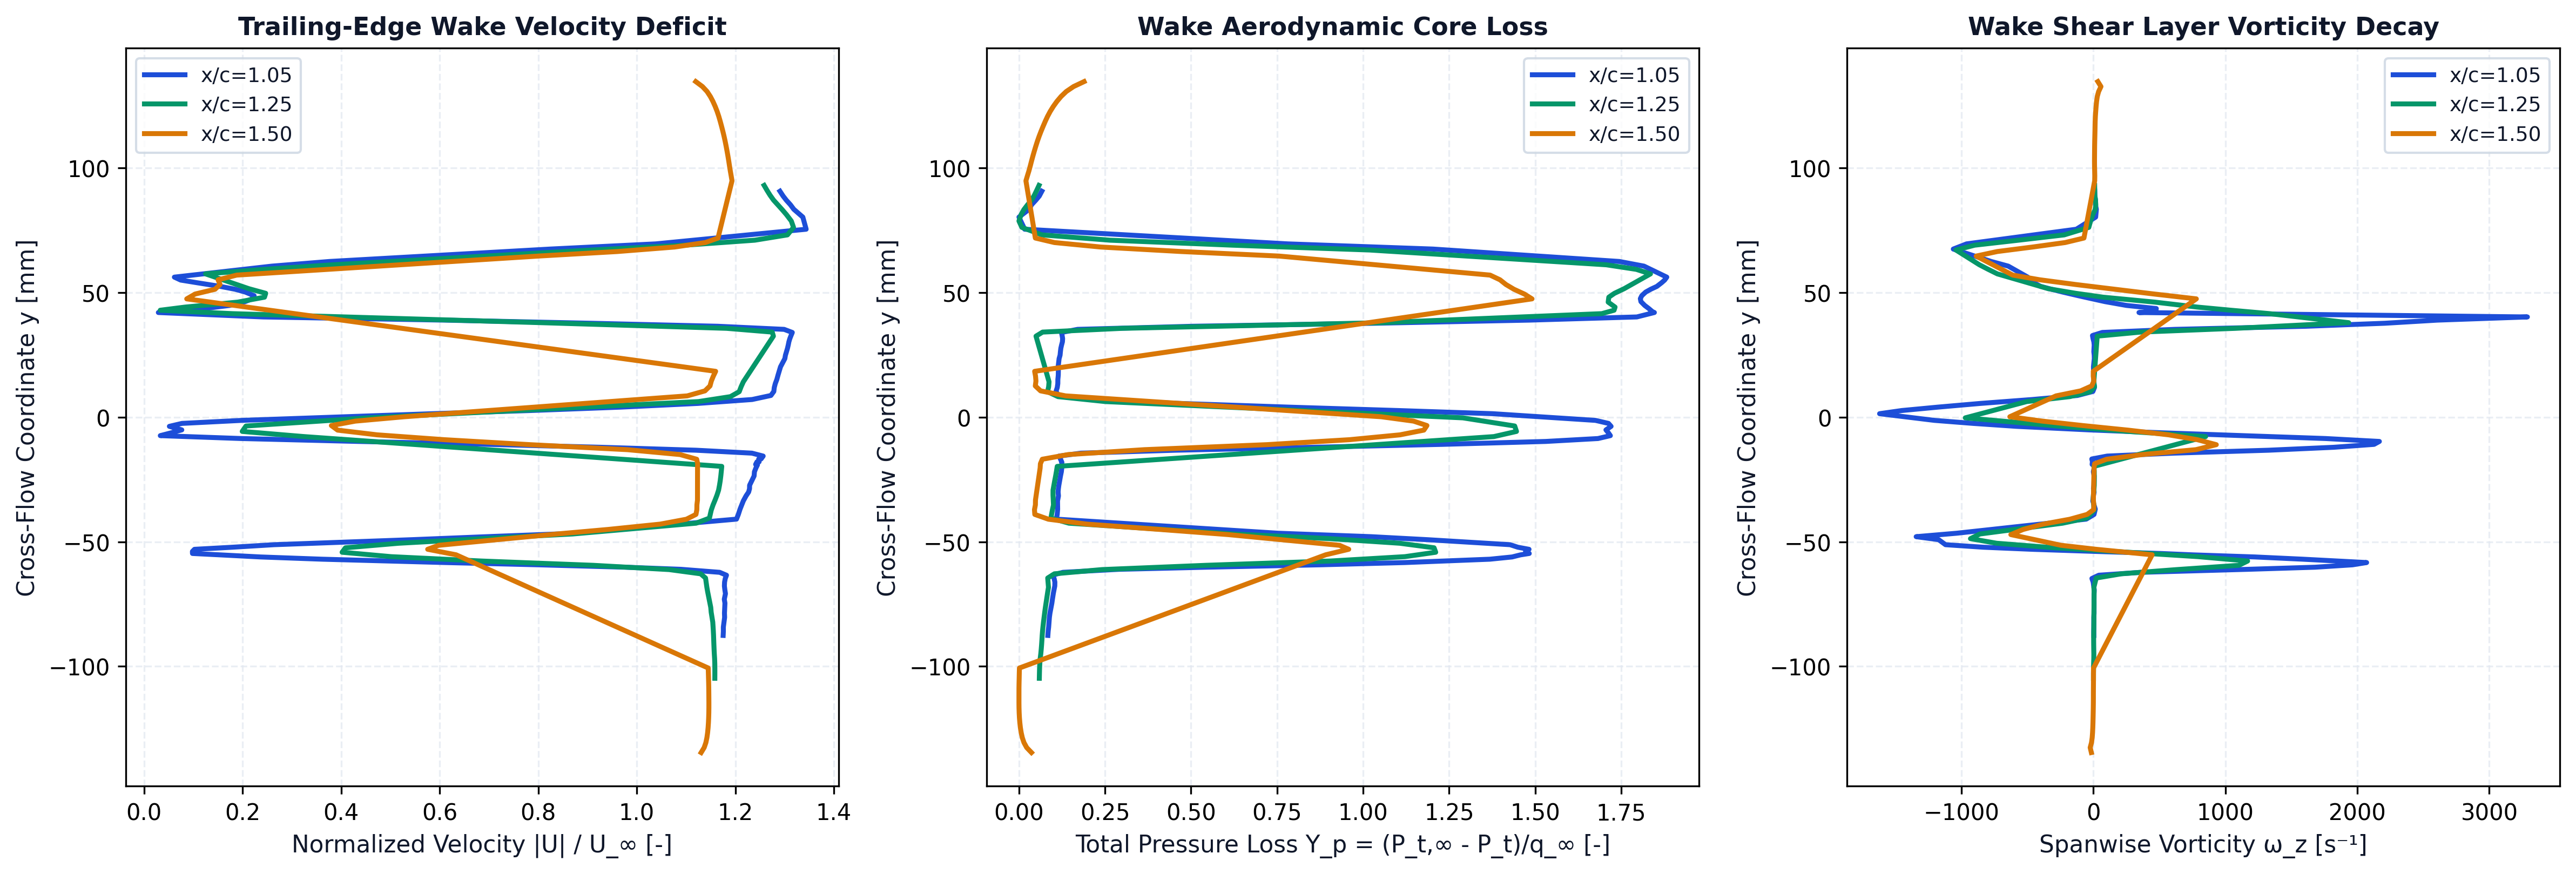

The table this chart was drawn from, first rows:
station_x_c, station_label, x, y, u, v, u_mag, u_deficit, vorticity, total_pressure, total_pressure_loss, temperature
1.05, x/c=1.05, 0.1049, -0.08757, 11.75, 0.2132, 11.75, 0, 3.633, 68.45, -0.1175, 293.1
1.05, x/c=1.05, 0.1052, -0.08595, 11.76, 0.2359, 11.76, 0, 3.02, 68.39, -0.1166, 293.1
1.05, x/c=1.05, 0.1055, -0.08421, 11.76, 0.2568, 11.76, 0, 3.485, 68.31, -0.1152, 293.1
1.05, x/c=1.05, 0.1045, -0.08031, 11.78, 0.3018, 11.78, 0, 3.518, 68.17, -0.113, 293.1
1.05, x/c=1.05, 0.105, -0.07862, 11.78, 0.33, 11.78, 0, 5.31, 68.07, -0.1114, 293.1
1.05, x/c=1.05, 0.1046, -0.07462, 11.78, 0.3974, 11.79, 0, 5.102, 67.74, -0.1059, 293.1
1.05, x/c=1.05, 0.1054, -0.07305, 11.77, 0.4314, 11.78, 0, 4.769, 67.64, -0.1043, 293.1
1.05, x/c=1.05, 0.1045, -0.07083, 11.79, 0.4764, 11.8, 0, 4.923, 67.48, -0.1017, 293.1
1.05, x/c=1.05, 0.105, -0.0693, 11.78, 0.5155, 11.79, 0, 6.832, 67.35, -0.09965, 293.1
1.05, x/c=1.05, 0.1053, -0.06773, 11.77, 0.5583, 11.78, 0, 2.221, 67.21, -0.09738, 293.1
1.05, x/c=1.05, 0.1053, -0.06618, 11.77, 0.6024, 11.78, 0, -1.577, 67.2, -0.09714, 293.1
1.05, x/c=1.05, 0.1051, -0.06473, 11.78, 0.6495, 11.8, 0, -11.08, 67.33, -0.09932, 293.1
1.05, x/c=1.05, 0.1048, -0.06342, 11.8, 0.6968, 11.82, 0, 41.13, 67.66, -0.1046, 293.1
1.05, x/c=1.05, 0.1046, -0.06226, 11.66, 0.755, 11.68, 0, 360.5, 65.77, -0.07372, 293.1
1.05, x/c=1.05, 0.1053, -0.06105, 10.86, 0.8487, 10.9, 0, 1170, 55.8, 0.08904, 293.1
1.05, x/c=1.05, 0.1051, -0.06021, 9.729, 0.942, 9.775, 0.2254, 1680, 40.24, 0.343, 293.1
1.05, x/c=1.05, 0.1052, -0.05925, 7.98, 0.7942, 8.019, 1.981, 1963, 20.09, 0.6721, 293.1
1.05, x/c=1.05, 0.105, -0.05834, 6.081, 0.6963, 6.121, 3.879, 2071, 4.897, 0.92, 293.1
1.05, x/c=1.05, 0.1047, -0.057, 3.58, 0.5405, 3.621, 6.379, 1588, -10.22, 1.167, 293.1
1.05, x/c=1.05, 0.1051, -0.0561, 2.341, 0.3221, 2.363, 7.637, 1224, -14.18, 1.232, 293.1
1.05, x/c=1.05, 0.1055, -0.05526, 1.543, 0.1472, 1.55, 8.45, 755.5, -15.67, 1.256, 293.1
1.05, x/c=1.05, 0.1047, -0.0547, 0.9832, 0.05157, 0.9846, 9.015, 507.4, -17.24, 1.281, 293.1
1.05, x/c=1.05, 0.1054, -0.05389, 0.9783, -0.09985, 0.9834, 9.017, 22.27, -16.58, 1.271, 293.1
1.05, x/c=1.05, 0.1046, -0.05303, 0.9898, -0.267, 1.025, 8.975, -460.2, -17.2, 1.281, 293.1
1.05, x/c=1.05, 0.1056, -0.05219, 1.742, -0.4436, 1.798, 8.202, -835.5, -15.2, 1.248, 293.1
1.05, x/c=1.05, 0.1047, -0.05118, 2.563, -0.6343, 2.64, 7.36, -1121, -13.82, 1.226, 293.1
1.05, x/c=1.05, 0.1053, -0.04917, 5.371, -0.8335, 5.436, 4.564, -1172, 0.8772, 0.9857, 293.2
1.05, x/c=1.05, 0.1045, -0.04796, 6.897, -0.9183, 6.958, 3.042, -1343, 10.91, 0.8218, 293.2
1.05, x/c=1.05, 0.1053, -0.04658, 8.729, -0.9054, 8.776, 1.224, -1036, 27.47, 0.5516, 293.2
1.05, x/c=1.05, 0.1046, -0.04093, 11.99, -0.8634, 12.02, 0, -54.16, 66.95, -0.09311, 293.1
1.05, x/c=1.05, 0.1048, -0.03906, 12.04, -0.7794, 12.06, 0, 4.92, 66.78, -0.09034, 293.1
1.05, x/c=1.05, 0.105, -0.03693, 12.08, -0.6957, 12.1, 0, 14.62, 66.7, -0.08903, 293.1
1.05, x/c=1.05, 0.1051, -0.03364, 12.15, -0.5659, 12.16, 0, -4.517, 66.73, -0.08939, 293.1
1.05, x/c=1.05, 0.1049, -0.0316, 12.21, -0.4835, 12.22, 0, 0.4345, 66.56, -0.08672, 293.1
1.05, x/c=1.05, 0.1047, -0.03007, 12.26, -0.4455, 12.27, 0, 5.381, 66.62, -0.08773, 293.1
1.05, x/c=1.05, 0.1048, -0.02872, 12.28, -0.3841, 12.29, 0, 0.52, 66.58, -0.08694, 293.1
1.05, x/c=1.05, 0.1053, -0.02735, 12.29, -0.3251, 12.29, 0, 4.377, 66.49, -0.08558, 293.1
1.05, x/c=1.05, 0.1045, -0.02361, 12.38, -0.2058, 12.38, 0, 6.006, 66.2, -0.08078, 293.1
1.05, x/c=1.05, 0.1048, -0.02193, 12.39, -0.13, 12.39, 0, -0.3097, 66.05, -0.0783, 293.1
1.05, x/c=1.05, 0.1048, -0.02042, 12.42, -0.08058, 12.42, 0, 5.886, 65.97, -0.07707, 293.1
1.05, x/c=1.05, 0.1045, -0.01911, 12.45, -0.03616, 12.45, 0, 3.03, 65.92, -0.07627, 293.1
1.05, x/c=1.05, 0.1056, -0.01899, 12.41, -0.002668, 12.41, 0, -9.535, 65.94, -0.07655, 293.1
1.05, x/c=1.05, 0.1056, -0.01797, 12.44, 0.03547, 12.44, 0, -7.393, 66, -0.07755, 293.1
1.05, x/c=1.05, 0.1044, -0.01795, 12.48, 0.009468, 12.48, 0, -6.525, 65.98, -0.07731, 293.1
1.05, x/c=1.05, 0.1056, -0.01686, 12.47, 0.07873, 12.47, 0, -11.99, 66.2, -0.08087, 293.1
1.05, x/c=1.05, 0.1044, -0.0168, 12.52, 0.0536, 12.52, 0, -11.57, 66.2, -0.08087, 293.1
1.05, x/c=1.05, 0.1044, -0.01564, 12.57, 0.09865, 12.57, 0, 104.7, 66.46, -0.08503, 293.1
1.05, x/c=1.05, 0.1044, -0.01447, 12.34, 0.1584, 12.34, 0, 609.1, 62.57, -0.02149, 293.1
1.05, x/c=1.05, 0.1044, -0.01329, 11.2, 0.245, 11.2, 0, 1328, 45.76, 0.2529, 293.1
1.05, x/c=1.05, 0.1045, -0.01212, 9.271, 0.3026, 9.276, 0.7236, 1821, 21.27, 0.6527, 293.1
1.05, x/c=1.05, 0.1045, -0.01094, 6.97, 0.3371, 6.979, 3.021, 2127, -1.782, 1.029, 293.1
1.05, x/c=1.05, 0.1046, -0.009772, 4.341, 0.3679, 4.356, 5.644, 2167, -20.19, 1.33, 293.1
1.05, x/c=1.05, 0.1048, -0.008607, 1.954, 0.2877, 1.975, 8.025, 1760, -29.48, 1.481, 293.2
1.05, x/c=1.05, 0.105, -0.007446, 0.3121, 0.1124, 0.3317, 9.668, 1132, -31.67, 1.517, 293.2
1.05, x/c=1.05, 0.1052, -0.006292, -0.5507, -0.07663, 0.556, 9.444, 512.6, -31.32, 1.511, 293.3
1.05, x/c=1.05, 0.1055, -0.005143, -0.7325, -0.2319, 0.7683, 9.232, -28.21, -30.88, 1.504, 293.4
1.05, x/c=1.05, 0.1046, -0.003722, -0.3321, -0.3946, 0.5157, 9.484, -582.1, -31.8, 1.519, 293.5
1.05, x/c=1.05, 0.105, -0.002535, 0.595, -0.4926, 0.7724, 9.228, -911.7, -31.34, 1.512, 293.5
1.05, x/c=1.05, 0.1053, -0.001328, 1.891, -0.5955, 1.982, 8.018, -1204, -29.03, 1.474, 293.5
1.05, x/c=1.05, 0.1046, 0.001357, 5.807, -0.7924, 5.861, 4.139, -1620, -10.72, 1.175, 293.4
... 205 more rows
